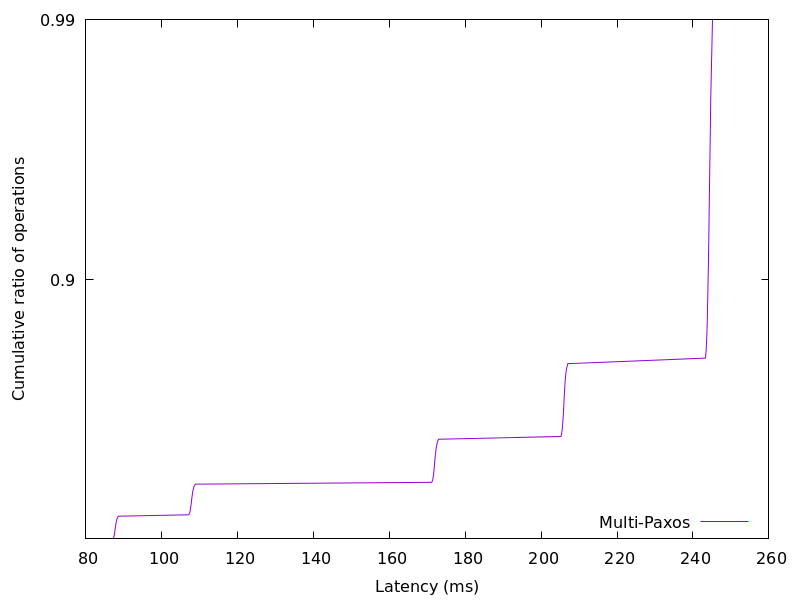

The file beside this chart, header and first rows:
87.228436, 0.01
87.34, 0.02
87.42, 0.03
87.49, 0.04
87.55, 0.05
87.59, 0.06
87.65, 0.07
87.69, 0.08
87.73, 0.09
87.78, 0.1
87.83, 0.11
87.88, 0.12
87.93, 0.13
87.99, 0.14
88.04, 0.15
88.14, 0.16
88.23, 0.17
88.36, 0.18
88.62, 0.19
107.1, 0.2
107.4, 0.21
107.4, 0.22
107.5, 0.23
107.6, 0.24
107.7, 0.25
107.7, 0.26
107.8, 0.27
107.8, 0.28
107.9, 0.29
107.9, 0.3
108, 0.31
108, 0.32
108.1, 0.33
108.1, 0.34
108.2, 0.35
108.3, 0.36
108.4, 0.37
108.6, 0.38
108.9, 0.39
171.2, 0.4
171.4, 0.41
171.5, 0.42
171.6, 0.43
171.7, 0.44
171.7, 0.45
171.8, 0.46
171.8, 0.47
171.9, 0.48
171.9, 0.49
172, 0.5
172, 0.51
172.1, 0.52
172.1, 0.53
172.2, 0.54
172.3, 0.55
172.4, 0.56
172.5, 0.57
172.7, 0.58
173, 0.59
205.2, 0.6
205.4, 0.61
... 38 more rows
